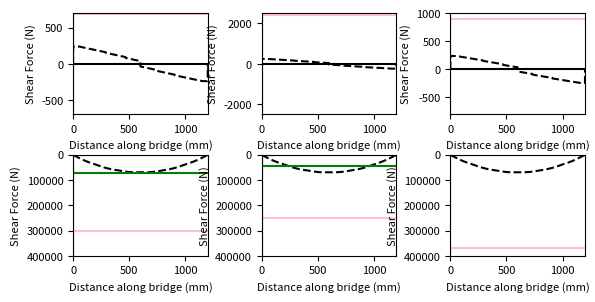

Write the Python code that produced this figure.
import matplotlib.pyplot as plt
import numpy as np
import math
# L = length, n = points that are analyzed on the bridge(L/1), P = weight of train
L = 1200
n = 1200
P = -400

x = []
for i in range (L + 1):
    x.append(i)

x_train_initial = [52, 228, 392, 568, 732, 908]
P_train = [P/6, P/6, P/6, P/6, P/6, P/6]
n_train = 241
sfd = []
bmd = []

for i in range(n_train):

    sfd.append([0]*1201)
    bmd.append([0]*1201)

# Calculate shear force and bending moment across the beam in 1200 points at all positions
for i in range(n_train):
    # Make list of position of point loads at n_train = i
    x_train = [0]*6
    for z in range(len(x_train_initial)):
        x_train[z] = x_train_initial[z] + i*240/(n_train - 1)

    # Calculate reactions
    end_y = 0
    for a in range (len(x_train)):
        end_y += x_train[a] * P_train[a]
    end_y = -end_y/L
    start_y = 400 - end_y

    # Store the point forces in a list of length of 1200
    w_x = [0]*(n + 1)
    w_x[0] = start_y
    w_x[n] = end_y
    for b in range (len(x_train)):
        w_x[int(x_train[b])] = P_train[b]

    # Construct list of SF for 0<= x <= 1200 for position = i
    SF = [0]*(n + 1)
    res = 0
    for c in range(n + 1):
        res += w_x[c]
        SF[c] = res
    # Construct list of BM for 0<= x <= 1200 for position = i
    BM = [0]*(n + 1)
    res = 0
    for d in range(n + 1):
        res += SF[d]
        BM[d] = res


    for e in range(1201):
           sfd[i][e] = SF[e]
           bmd[i][e] = BM[e]


def get_max_mag(L):
    L_transpose = np.array(L).transpose()
    L_min = []
    L_max = []
    L_max_mag = [0]*1201
    for i in range(1201):
        L_min.append(min(L_transpose[i]))
        L_max.append(max(L_transpose[i]))

    for i in range(1201):
        if L_min[i] < 0:
            if -1*L_min[i] > L_max[i]:
                L_max_mag[i] = L_min[i]
            else:
                L_max_mag[i] = L_max[i]

        else:
            L_max_mag[i] = L_max[i]

    return L_max_mag

# Function to get y_bar
def get_ybar_(A, y):
    global ybar
    for i in range(len(A)):
        ybar += A[i]*y[i]
    ybar = ybar/sum(A)
    return ybar

# Function to get I
def get_I(A, y, I):
    global ybar
    I_total = 0
    y_bar = get_ybar_(A,y)
    for i in range(len(A)):
        I_total += float(I[i])
        I_total += A[i] * (y_bar - y[i])**2
    return I_total

# Function to get remaining area
def get_remaining_area(a_total, A):
    total_area = a_total
    for i in A:
        total_area -= i/1.27*1260
    return total_area

# Q at centroidal axes
def get_q(Aq, yq):
    q = 0
    for i in range (len(Aq)):
        q += Aq[i] * yq[i]
    return q

def get_stress(s_max, b_max, y, I, q_c, q_g, height, glue_location):
    print(b_max)
    print(y)
    print(I)
    if(s_max < 0):
        s_max = -s_max
    s_top = b_max * (height-y) / I
    s_bot = b_max * y / I
    t_cent = s_max * q_c / (I * 2.54)
    t_glue = s_max * q_g / (I * glue_location)
    return s_top, s_bot, t_cent, t_glue

def thin_plate_buck(E, mu, t, b1, b2, b3):
    pi = math.pi
    S_buck1 = (4 * pi**2 * E) / (12 * (1 - mu ** 2)) * (t / b1) ** 2
    S_buck2 = (0.425 * pi**2 * E) / (12 * (1 - mu ** 2)) * (t / b2) ** 2
    S_buck3 = (6 * pi**2 * E) / (12 * (1 - mu ** 2)) * (t / b3) ** 2
    return S_buck1, S_buck2, S_buck3

def sheer_buck(k, E, mu, t, a, n):
    pi = math.pi
    sheer_buck = (k * pi**2 * E) / (12 * (1 - mu ** 2)) * ((t / a) ** 2 + (t / n) ** 2);
    return sheer_buck

def get_fos(tension_max, compression_max, sheer_max, glue_max, buck_1_max, buck_2_max, buck_3_max, buck_V_max,
        s_top, s_bot, t_cent, t_glue):
    list = []
    FOS_tens = tension_max / s_bot;
    FOS_comp = compression_max / s_top;
    FOS_shear = sheer_max / t_cent;
    FOS_glue = glue_max / t_glue;
    FOS_buck1 = buck_1_max / s_top;
    FOS_buck2 = buck_2_max / s_top;
    FOS_buck3 = buck_3_max / s_top;
    FOS_buckV = buck_V_max / t_cent;
    list.append(FOS_tens)
    list.append(FOS_comp)
    list.append(FOS_shear)
    list.append(FOS_glue)
    list.append(FOS_buck1)
    list.append(FOS_buck2)
    list.append(FOS_buck3)
    list.append(FOS_buckV)
    return list

def force_capacites(fos, m, v):
    list = []
    m = abs(m)
    v = abs(v)
    tens_fail = fos[0] * m
    comp_fail = fos[1] * m;
    cent_fail = fos[2] * v;
    glue_fail = fos[3] * v;
    buck_1_fail = fos[4] * m;
    buck_2_fail = fos[5] * m;
    buck_3_fail = fos[6] * m;
    buck_fail = fos[7] * v;
    list.append(tens_fail)
    list.append(comp_fail)
    list.append(cent_fail)
    list.append(glue_fail)
    list.append(buck_1_fail)
    list.append(buck_2_fail)
    list.append(buck_3_fail)
    list.append(buck_fail)
    return list

#Q at glue location
#def get_Q()
SFD_env = get_max_mag(sfd)
SFD_env[0] = 0
BMD_env = get_max_mag(bmd)
S_max = max(SFD_env, key=abs)
B_max = max(BMD_env, key=abs)


''' enter lists of Ai, yi and Ii, return I_total'''

ybar = 0
# dimensions for design 0

A = [101.6, 92.0242, 92.0242, 7.9629, 7.9629, 127]
y = [0.635, 37.5,  37.5, 74.365, 74.365, 75.635]
I = [13.656, 40264.05, 40264.05, 1.0703,1.0703,17.07]

# dimensions for design final
'''
A = [101.6, 98.3742, 98.3742, 8.89, 8.89, 127, 127, 127]
y = [0.635, 40, 40, 79.365, 79.365, 80.635, 81.905, 83.175]
I = [13.656, 49187.523, 49187.523, 1.194890083,1.194890083, 17.07, 17.07, 17.07]
'''

#dimentions of failed designs

'''
A = [127, 127, 127, 127, 14.3129, 14.3129,14.3129,14.3129,92.0242,92.0242,101.6]
y = [80.715, 79.445, 78.175, 76.905, 75.635, 75.635, 1.905, 1.905, 38.77, 38.77, 0.635]
I = [17.06986, 17.06986,17.06986, 17.06986, 23.0853, 23.0853, 23.0853, 23.0853, 40264.05, 40264.05, 13.656 ]


A = [127, 127, 127, 14.3129, 14.3129,14.3129,14.3129,92.0242,92.0242,101.6]
y = [79.445, 78.175, 76.905, 75.635, 75.635, 1.905, 1.905, 38.77, 38.77,0.635]
I = [17.06986, 17.06986, 17.06986, 23.0853, 23.0853, 23.0853, 23.0853, 40264.05, 40264.05, 13.656 ]
'''

# Dimensions for finding Q_cent

#design 0
Aq = [50.9651, 50.9651, 101.6]
yq = [20.056, 20.056, 40.765]

'''
# final design
Aq = [50.9651, 50.9651, 101.6]
yq = [20.056, 20.056, 60.405]
'''

# Dimensions for finding Q_glue

#design 0
Ag = [127]
yg = [34.235]

# Useful constants
E = 4000
mu = 0.2
t = 1.27
total_a = 825804

# Material properties
tension_max = 30
compression_max = 6
sheer_max = 4
glue_max = 2

# I and y_bar calculation
I_tot = get_I(A,y,I)
q_cent = get_q(Aq, yq)
print("q_cent:", q_cent)
q_glue = get_q(Ag, yg)
print("y bar", get_ybar_(A, y))
applied_stress = get_stress(S_max, B_max, get_ybar_(A, y), I_tot, q_cent, q_glue, 76.27, 6.27*2)
s_top = applied_stress[0]
s_bot = applied_stress[1]
t_cent = applied_stress[2]
t_glue = applied_stress[3]


#thin plate buckling calculation: case 1, 2, 3
tpb = thin_plate_buck(E, mu, t, 78.73, 10.635, 32.965)
print(tpb[0])
print("case2:", tpb[1])
print("case3:", tpb[2])

#sheer stress, case 4
sheer_b = sheer_buck(5, E, mu, t, (75-t), 400)

#def get_fos(tension_max, compression_max, sheer_max, glue_max, buck_1_max, buck_2_max, buck_3_max, buck_V_max,
       # s_top, s_bot, t_cent, t_glue):

#fos calculation
list_fos = get_fos(tension_max, compression_max, sheer_max, glue_max, tpb[0], tpb[1], tpb[2], sheer_b,
                 s_top, s_bot, t_cent, t_glue)
list_fos_int = [round(item, 4) for item in list_fos]
print(list_fos_int)
fos_min = min(list_fos_int, key=abs)
print("Min fos: ", fos_min, "Max train weight:", fos_min * 400 )

#sheer force capacities
capacities = force_capacites(list_fos, B_max, S_max)
print(capacities)

#area usage
area = get_remaining_area(total_a, A)
print("Used area:", int(total_a-area), "Remaining area:", int(area), "Used percentage:", int((total_a-area)/total_a*100),"%")


 #All plots
plt.rcParams.update({'font.size': 8})

# SFD Envelope:
'''
plt.subplot(2, 1, 1)
plt.plot(x, SFD_env, color="blue")
plt.title("SFD Envelope")
plt.xlabel('Position(mm)')
plt.ylabel('Shear Force (N)')
plt.axhline(0, color="black")
plt.axvline(0, color="black")
plt.xlim(-25,1225)
plt.ylim(-300,300)

# BMD Envelope:
plt.subplot(2, 1, 2)
plt.plot(x, BMD_env, color="blue")
plt.title("BMD Envelope")
plt.xlabel('Position (mm)')
plt.ylabel('Bending Moment (Nmm)')
plt.axhline(0, color="black")
plt.axvline(0, color="black")
plt.xlim(-25, 1225)
plt.ylim(-1000,80000)
'''
plt.subplots_adjust(left=0.1,
                    bottom=0.1,
                    right=0.9,
                    top=0.9,
                    wspace=0.4,
                    hspace=0.4)

plt.subplot(3, 3, 1)
plt.plot(x, SFD_env, color = "black", linestyle='dashed')
plt.xlabel('Distance along bridge (mm)')
plt.ylabel('Shear Force (N)')
plt.axhline(capacities[2], color="pink")
plt.axhline(0, color="black")
plt.axvline(0, color="black")
plt.xlim(0,1200)
plt.ylim(-700,700)

plt.subplot(3, 3, 2)
plt.plot(x, SFD_env, color = "black", linestyle='dashed')
plt.xlabel('Distance along bridge (mm)')
plt.ylabel('Shear Force (N)')
plt.axhline(capacities[3], color="pink")
plt.axhline(0, color="black")
plt.axvline(0, color="black")
plt.xlim(0,1200)
plt.ylim(-2500,2500)

plt.subplot(3, 3, 3)
plt.plot(x, SFD_env, color = "black", linestyle='dashed')
plt.xlabel('Distance along bridge (mm)')
plt.ylabel('Shear Force (N)')
plt.axhline(capacities[7], color="pink")
plt.axhline(0, color="black")
plt.axvline(0, color="black")
plt.xlim(0,1200)
plt.ylim(-800,1000)

plt.subplot(3, 3, 4)
plt.plot(x, BMD_env, color = "black", linestyle='dashed')
plt.xlabel('Distance along bridge (mm)')
plt.ylabel('Shear Force (N)')
plt.axhline(capacities[0], color="pink")
plt.axhline(capacities[1], color="green")
plt.axhline(0, color="black")
plt.axvline(0, color="black")
plt.xlim(0,1200)
plt.ylim(400000, 0)

plt.subplot(3, 3, 5)
plt.plot(x, BMD_env, color = "black", linestyle='dashed')
plt.xlabel('Distance along bridge (mm)')
plt.ylabel('Shear Force (N)')
plt.axhline(capacities[4], color="green")
plt.axhline(capacities[5], color="pink")
plt.axhline(0, color="black")
plt.axvline(0, color="black")
plt.xlim(0,1200)
plt.ylim(400000, 0)

plt.subplot(3, 3, 6)
plt.plot(x, BMD_env, color = "black", linestyle='dashed')
plt.xlabel('Distance along bridge (mm)')
plt.ylabel('Shear Force (N)')
plt.axhline(capacities[6], color="pink")
plt.axhline(0, color="black")
plt.axvline(0, color="black")
plt.xlim(0,1200)
plt.ylim(400000, 0)


plt.show()